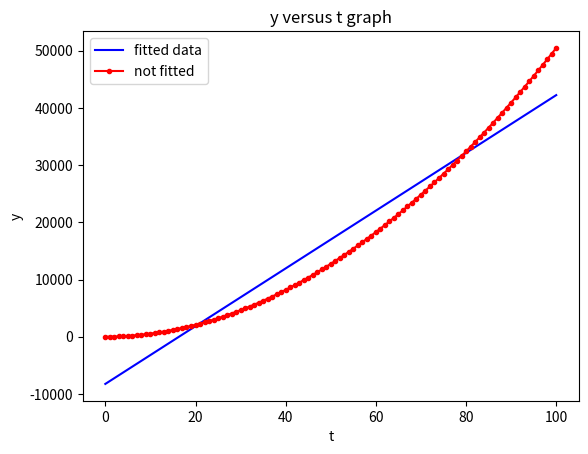

The script that saved this image:
import numpy as np
import matplotlib.pyplot as plt

t = np.arange(start=0, stop=101, step=1) # defining t as a numpy array starts from 0 and ends  100

v0 = 5
g = 10

y = []

for i in t:
	
	a = v0*i + (1/2)*g*i**2 
	y = np.append(y,a)

plt.xlabel('t') 
plt.ylabel('y')
plt.title('y versus t graph')
fit1 = np.polyfit(t, y, 1)  # polynomially fitting
plt.plot(t, np.polyval(fit1, t), color='b', linestyle='-', label='fitted data') # ploting the fitted data
plt.plot(t, y, marker='.', color='r', label="not fitted", linestyle='-') # ploting the non-fitted data
plt.legend(loc='best') # put a "legend" to the best location on the graph

plt.show()  